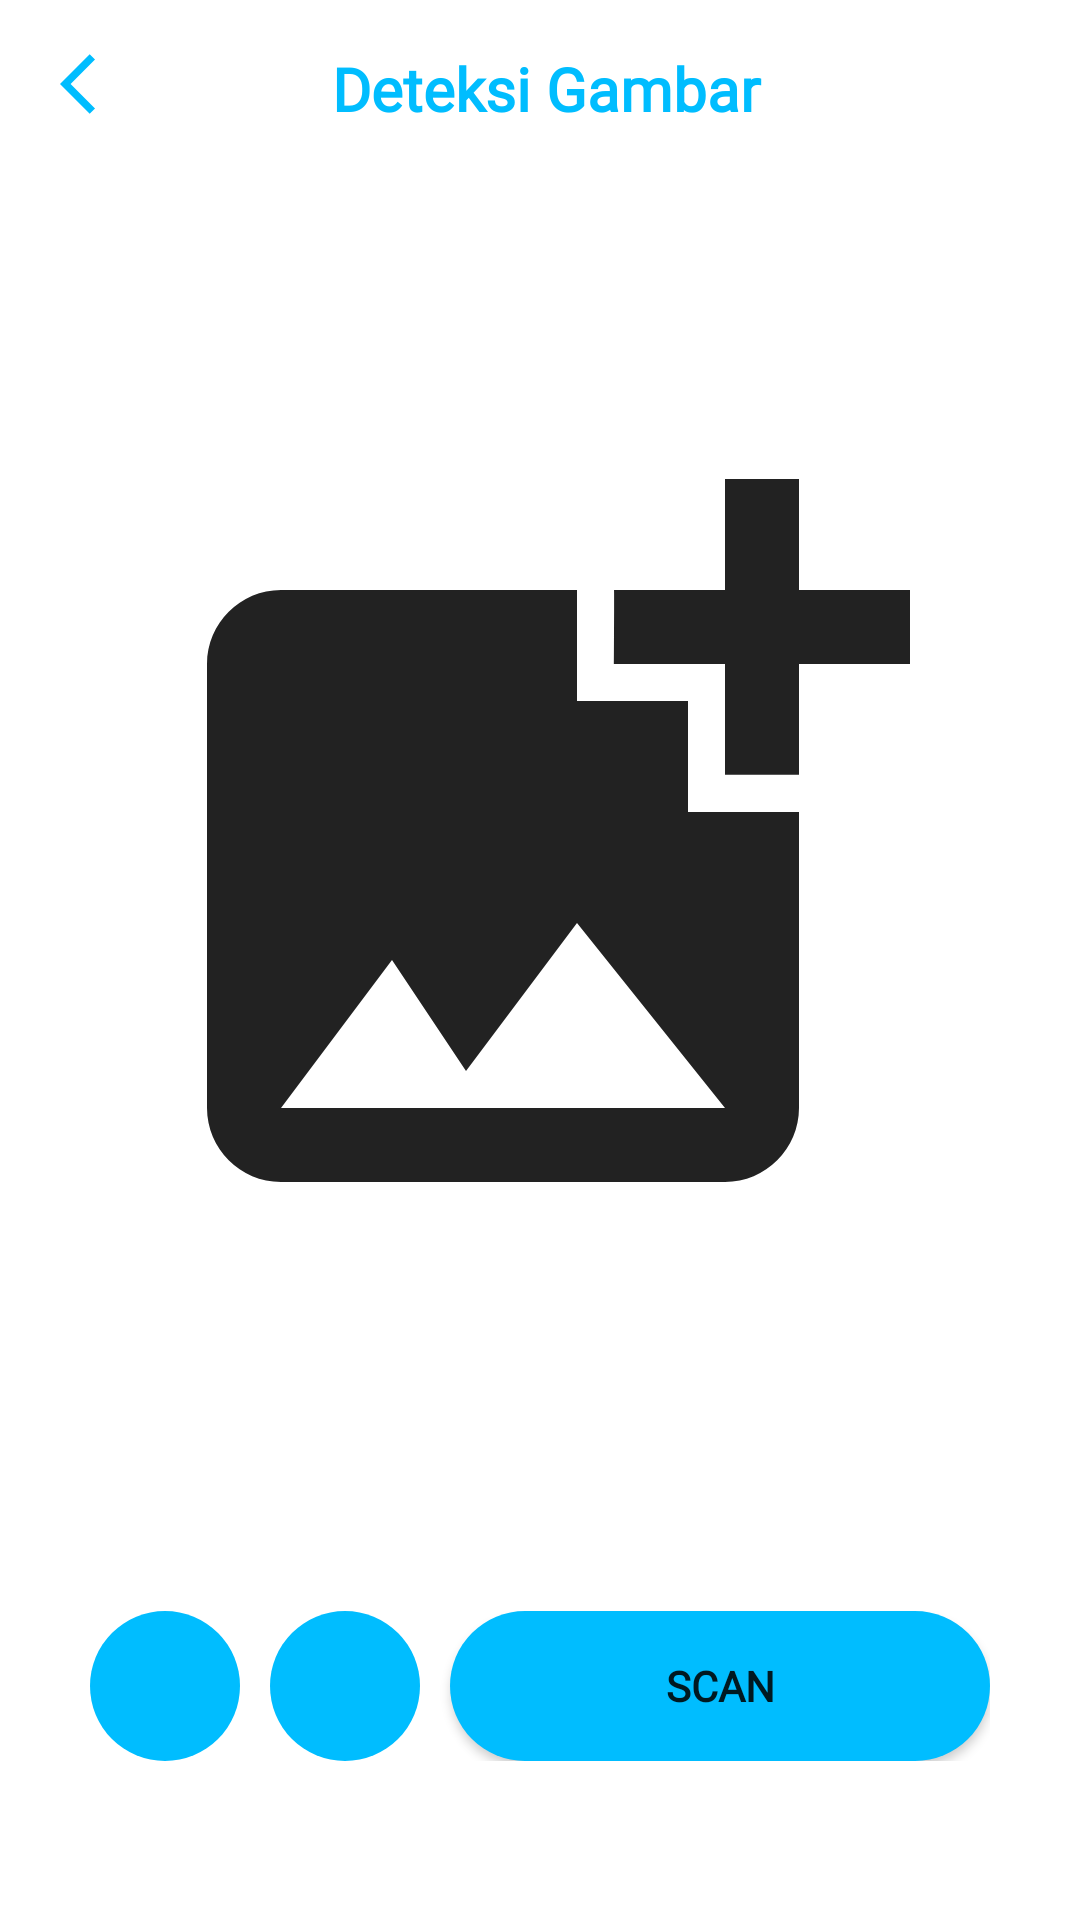

Write the Android layout XML for this screen, with the resource values it uses.
<!-- AndroidManifest.xml: application theme Theme.IFishCam -->
<!-- res/layout/activity_detect_fish.xml -->
<?xml version="1.0" encoding="utf-8"?>
<androidx.constraintlayout.widget.ConstraintLayout xmlns:android="http://schemas.android.com/apk/res/android"
    xmlns:app="http://schemas.android.com/apk/res-auto"
    xmlns:tools="http://schemas.android.com/tools"
    android:layout_width="match_parent"
    android:layout_height="match_parent"
    tools:context=".ui.detect_fish.DetectFishActivity">

    <LinearLayout
        android:id="@+id/linear"
        android:layout_width="match_parent"
        android:layout_height="wrap_content"
        android:layout_marginTop="16dp"
        android:orientation="horizontal"
        app:layout_constraintStart_toStartOf="parent"
        app:layout_constraintTop_toTopOf="parent">

        <ImageView
            android:id="@+id/back_button"
            android:layout_width="wrap_content"
            android:layout_height="wrap_content"
            android:layout_marginStart="20dp"
            android:src="@drawable/ic_back" />

        <TextView
            android:id="@+id/text_tentang"
            android:layout_width="0dp"
            android:layout_height="wrap_content"
            android:layout_weight="1"
            android:gravity="center"
            android:text="Deteksi Gambar"
            android:fontFamily="@font/poppinsmedium"
            android:textColor="@color/biru_terang"
            android:textSize="20sp"
            android:textStyle="bold" />

        <ImageView
            android:layout_width="wrap_content"
            android:layout_height="wrap_content"
            android:layout_marginStart="16dp"
            android:src="@drawable/ic_back"
            android:visibility="invisible"/>

    </LinearLayout>


    <ImageView
        android:id="@+id/previewImageView"
        android:layout_width="match_parent"
        android:layout_height="400dp"
        android:layout_marginStart="32dp"
        android:layout_marginTop="40dp"
        android:layout_marginEnd="32dp"
        app:layout_constraintEnd_toEndOf="parent"
        app:layout_constraintStart_toStartOf="parent"
        app:layout_constraintTop_toBottomOf="@+id/linear"
        android:src="@drawable/ic_insert_photo" />

    <LinearLayout
        android:layout_width="match_parent"
        android:layout_height="wrap_content"
        android:layout_marginTop="24dp"
        android:orientation="horizontal"
        android:padding="30dp"
        app:layout_constraintEnd_toEndOf="parent"
        app:layout_constraintStart_toStartOf="parent"
        app:layout_constraintTop_toBottomOf="@+id/previewImageView">

        <ImageView
            android:id="@+id/galeri_button"
            android:layout_width="50dp"
            android:layout_height="50dp"
            android:layout_marginEnd="10dp"
            android:background="@drawable/circle_background"
            android:padding="10dp"
            android:clickable="true"
            android:src="@drawable/ic_galeri"
            android:focusable="true" />

        <ImageView
            android:id="@+id/camera_button"
            android:clickable="true"
            android:layout_width="50dp"
            android:layout_height="50dp"
            android:layout_marginEnd="10dp"
            android:background="@drawable/circle_background"
            android:padding="10dp"
            android:src="@drawable/ic_camera"
            android:focusable="true" />

        <Button
            android:id="@+id/scan_button"
            android:layout_width="match_parent"
            android:layout_height="match_parent"
            android:textStyle="bold"
            android:background="@drawable/circle_background"
            android:fontFamily="@font/poppinsmedium"
            android:text="SCAN" />


    </LinearLayout>

    <com.airbnb.lottie.LottieAnimationView
        android:id="@+id/progressBar"
        style="?android:attr/progressBarStyle"
        android:layout_width="130dp"
        android:layout_height="130dp"
        app:lottie_rawRes="@raw/progress"
        app:lottie_autoPlay="true"
        app:lottie_loop="true"
        android:visibility="gone"
        app:layout_constraintBottom_toBottomOf="@+id/previewImageView"
        app:layout_constraintEnd_toEndOf="@+id/previewImageView"
        app:layout_constraintStart_toStartOf="@+id/previewImageView"
        app:layout_constraintTop_toTopOf="@+id/previewImageView" />


</androidx.constraintlayout.widget.ConstraintLayout>
<!-- resources referenced by this layout -->
<resources>
  <color name="biru_terang">#00BDFF</color>
  <!-- drawable circle_background (drawable) -->
  <?xml version="1.0" encoding="utf-8"?>
  <shape xmlns:android="http://schemas.android.com/apk/res/android">
      <solid android:color="@color/biru_terang" />
      <corners android:radius="2000dp" />
  </shape>
  <!-- drawable ic_back (drawable) -->
  <vector android:autoMirrored="true" android:height="24dp"
      android:tint="#00BDFF" android:viewportHeight="24"
      android:viewportWidth="24" android:width="24dp" xmlns:android="http://schemas.android.com/apk/res/android">
      <path android:fillColor="@android:color/white" android:pathData="M11.67,3.87L9.9,2.1 0,12l9.9,9.9 1.77,-1.77L3.54,12z"/>
  </vector>
  <!-- drawable ic_insert_photo (drawable) -->
  <vector android:height="24dp" android:tint="@color/hitam"
      android:viewportHeight="24" android:viewportWidth="24"
      android:width="24dp" xmlns:android="http://schemas.android.com/apk/res/android">
      <path android:fillColor="@android:color/white" android:pathData="M19,7v2.99s-1.99,0.01 -2,0L17,7h-3s0.01,-1.99 0,-2h3L17,2h2v3h3v2h-3zM16,11L16,8h-3L13,5L5,5c-1.1,0 -2,0.9 -2,2v12c0,1.1 0.9,2 2,2h12c1.1,0 2,-0.9 2,-2v-8h-3zM5,19l3,-4 2,3 3,-4 4,5L5,19z"/>
  </vector>
  <style name="Theme.IFishCam" parent="Theme.MaterialComponents.DayNight.DarkActionBar">
          
          <item name="colorPrimary">@color/biru_terang</item>
          <item name="colorPrimaryVariant">@color/biru_terang</item>
          <item name="colorOnPrimary">@color/white</item>
          
          <item name="colorSecondary">@color/biru_terang</item>
          <item name="colorSecondaryVariant">@color/biru_terang</item>
          <item name="colorOnSecondary">@color/hitam</item>
          
          <item name="android:statusBarColor" tools:targetApi="l">?attr/colorPrimaryVariant</item>
          
          <item name="android:windowActivityTransitions">true</item>
          <item name="android:windowEnterTransition">@android:transition/fade</item>
          <item name="android:windowExitTransition">@android:transition/fade</item>
      </style>
  <color name="hitam">#222222</color>
  <color name="white">#FFFFFFFF</color>
</resources>
